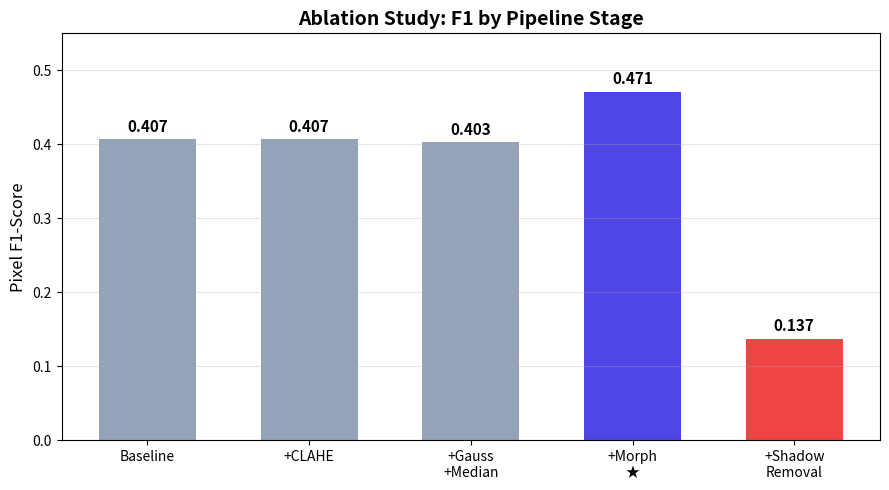

Generate this figure with matplotlib: (Note: this script raises an exception after producing the figure.)
import csv, matplotlib.pyplot as plt, numpy as np, os
OUT = "experiments/results"

# ── 그림 5: Ablation F1 막대 ──
names = ["Baseline", "+CLAHE", "+Gauss\n+Median", "+Morph\n★", "+Shadow\nRemoval"]
f1s = [0.407, 0.407, 0.403, 0.471, 0.137]
colors = ["#94A3B8","#94A3B8","#94A3B8","#4F46E5","#EF4444"]
fig, ax = plt.subplots(figsize=(9,5))
bars = ax.bar(range(len(names)), f1s, color=colors, width=0.6)
for b,v in zip(bars,f1s):
    ax.text(b.get_x()+b.get_width()/2, v+0.01, f"{v:.3f}", ha="center", fontsize=11, fontweight="bold")
ax.set_xticks(range(len(names))); ax.set_xticklabels(names, fontsize=10)
ax.set_ylabel("Pixel F1-Score", fontsize=12); ax.set_ylim(0, 0.55)
ax.set_title("Ablation Study: F1 by Pipeline Stage", fontsize=14, fontweight="bold")
ax.grid(axis="y", alpha=0.3); plt.tight_layout()
plt.savefig(f"{OUT}/fig5_ablation_f1.png", dpi=200)
print("→ fig5_ablation_f1.png")

# ── 그림 6: T vs P/R/F1 ──
Ts = [10,15,20,25,30,35,40,50]
prec = [0.360,0.386,0.406,0.424,0.440,0.455,0.466,0.480]
rec = [0.663,0.613,0.571,0.531,0.493,0.455,0.415,0.338]
f1 = [0.467,0.474,0.475,0.471,0.465,0.455,0.439,0.397]
fig, ax = plt.subplots(figsize=(8,5))
ax.plot(Ts, prec, "b-o", label="Precision", linewidth=2)
ax.plot(Ts, rec, "r-s", label="Recall", linewidth=2)
ax.plot(Ts, f1, "g-^", label="F1-Score", linewidth=2)
ax.axvline(x=20, color="gray", linestyle="--", alpha=0.5, label="Optimal T=20")
ax.set_xlabel("Threshold (T)", fontsize=12); ax.set_ylabel("Score", fontsize=12)
ax.set_title("Threshold vs Performance (Shadow OFF)", fontsize=14, fontweight="bold")
ax.legend(fontsize=11); ax.grid(True, alpha=0.3); plt.tight_layout()
plt.savefig(f"{OUT}/fig6_threshold.png", dpi=200)
print("→ fig6_threshold.png")

# ── 그림 7: PR Curve ──
fig, ax = plt.subplots(figsize=(6,5))
ax.plot(rec, prec, "b-o", linewidth=2, markersize=7)
for t,r,p in zip(Ts,rec,prec):
    ax.annotate(f"T={t}", (r,p), textcoords="offset points", xytext=(6,6), fontsize=9)
ax.set_xlabel("Recall", fontsize=12); ax.set_ylabel("Precision", fontsize=12)
ax.set_title("Precision-Recall Curve", fontsize=14, fontweight="bold")
ax.set_xlim(0.25,0.75); ax.set_ylim(0.3,0.55); ax.grid(True, alpha=0.3); plt.tight_layout()
plt.savefig(f"{OUT}/fig7_pr_curve.png", dpi=200)
print("→ fig7_pr_curve.png")

# ── 그림 8: 기법별 F1 비교 ──
names2 = ["Frame\nDiff", "Running\nAvg ★", "3-Frame\nDiff", "Canny\nEdge", "MOG2\n(AI)"]
f1s2 = [0.470, 0.566, 0.178, 0.000, 0.614]
colors2 = ["#94A3B8","#4F46E5","#EF4444","#EF4444","#F59E0B"]
fig, ax = plt.subplots(figsize=(9,5))
bars = ax.bar(range(len(names2)), f1s2, color=colors2, width=0.6)
for b,v in zip(bars,f1s2):
    ax.text(b.get_x()+b.get_width()/2, v+0.01, f"{v:.3f}", ha="center", fontsize=11, fontweight="bold")
ax.set_xticks(range(len(names2))); ax.set_xticklabels(names2, fontsize=10)
ax.set_ylabel("Pixel F1-Score", fontsize=12); ax.set_ylim(0, 0.72)
ax.set_title("Advanced Techniques + AI Comparison", fontsize=14, fontweight="bold")
ax.axhline(y=0.566, color="#4F46E5", linestyle="--", alpha=0.3, label="Best Traditional")
ax.axhline(y=0.614, color="#F59E0B", linestyle="--", alpha=0.3, label="Best AI (MOG2)")
ax.legend(fontsize=10); ax.grid(axis="y", alpha=0.3); plt.tight_layout()
plt.savefig(f"{OUT}/fig8_advanced_f1.png", dpi=200)
print("→ fig8_advanced_f1.png")

print("\n✅ 그래프 4장 생성 완료!")
